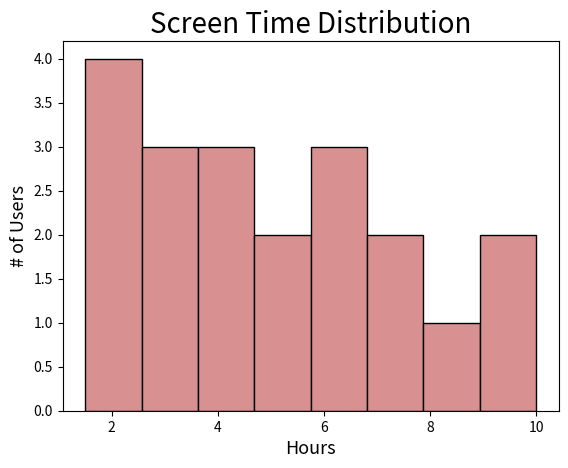

The script that saved this image:
import matplotlib.pyplot as plt
import numpy as np

screen_time = np.array([
    1.5, 2.0, 2.2, 2.5, 3.0, 3.1, 3.5, 4.0, 4.2, 4.5,
    5.0, 5.5, 6.0, 6.2, 6.5, 7.0, 7.5, 8.0, 9.0, 10.0
])
screen_time = np.clip(screen_time, np.min(screen_time), np.max(screen_time))

plt.hist(screen_time,
         bins=8,
         color="#D89090",
         edgecolor="black")

plt.title("Screen Time Distribution",
          size=20)
plt.xlabel("Hours",
           size=13)
plt.ylabel("# of Users",
           size=13)

plt.savefig("screen_time_distribution.png")

plt.show()
